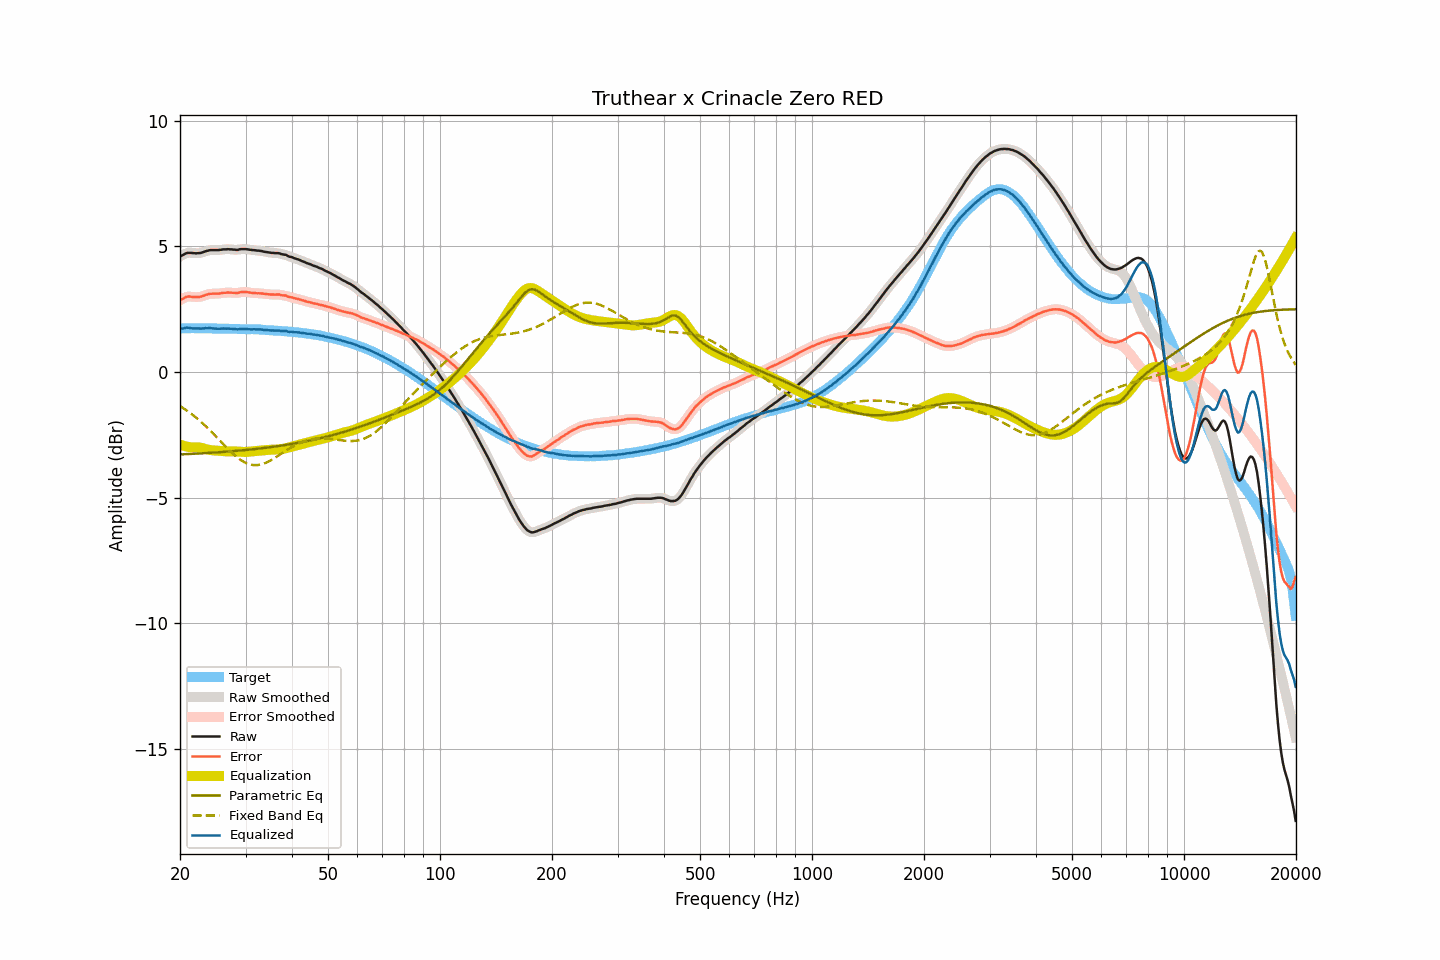

The table this chart was drawn from, first rows:
frequency, raw, smoothed, error, error_smoothed, equalization, parametric_eq, fixed_band_eq, equalized_raw, equalized_smoothed, target
20.00, 4.60, 4.59, 2.86, 2.86, -2.88, -3.28, -1.35, 1.72, 1.71, 1.74
20.20, 4.63, 4.64, 2.89, 2.90, -2.91, -3.27, -1.39, 1.72, 1.73, 1.74
20.40, 4.66, 4.67, 2.92, 2.93, -2.93, -3.27, -1.43, 1.73, 1.74, 1.74
20.61, 4.70, 4.70, 2.96, 2.96, -2.95, -3.27, -1.48, 1.75, 1.75, 1.74
20.81, 4.73, 4.72, 2.99, 2.99, -2.96, -3.27, -1.52, 1.77, 1.76, 1.74
21.02, 4.74, 4.74, 3.00, 3.00, -2.98, -3.26, -1.57, 1.76, 1.76, 1.74
21.23, 4.74, 4.74, 3.00, 3.00, -2.99, -3.26, -1.61, 1.75, 1.76, 1.74
21.44, 4.74, 4.74, 3.00, 3.00, -3.00, -3.26, -1.66, 1.74, 1.74, 1.74
21.66, 4.73, 4.73, 2.99, 2.99, -2.99, -3.25, -1.71, 1.74, 1.74, 1.74
21.87, 4.73, 4.73, 2.99, 2.98, -2.99, -3.25, -1.76, 1.74, 1.74, 1.74
22.09, 4.72, 4.73, 2.98, 2.98, -2.99, -3.25, -1.81, 1.73, 1.74, 1.74
22.31, 4.73, 4.73, 2.99, 2.98, -2.99, -3.24, -1.86, 1.74, 1.74, 1.74
22.54, 4.73, 4.73, 2.99, 2.99, -3.00, -3.24, -1.92, 1.73, 1.73, 1.74
22.76, 4.74, 4.74, 3.00, 3.00, -3.01, -3.24, -1.98, 1.73, 1.73, 1.74
22.99, 4.76, 4.76, 3.02, 3.02, -3.03, -3.23, -2.03, 1.73, 1.73, 1.74
23.22, 4.78, 4.78, 3.04, 3.04, -3.04, -3.23, -2.09, 1.74, 1.74, 1.74
23.45, 4.81, 4.80, 3.07, 3.07, -3.06, -3.22, -2.15, 1.75, 1.74, 1.74
23.69, 4.82, 4.82, 3.08, 3.09, -3.08, -3.22, -2.21, 1.74, 1.75, 1.74
23.92, 4.84, 4.84, 3.10, 3.10, -3.09, -3.22, -2.28, 1.75, 1.75, 1.74
24.16, 4.85, 4.85, 3.11, 3.11, -3.10, -3.21, -2.34, 1.75, 1.74, 1.74
24.40, 4.85, 4.85, 3.12, 3.12, -3.11, -3.21, -2.40, 1.74, 1.74, 1.74
24.65, 4.85, 4.85, 3.12, 3.12, -3.12, -3.20, -2.47, 1.73, 1.73, 1.73
24.89, 4.85, 4.85, 3.12, 3.12, -3.12, -3.20, -2.53, 1.73, 1.73, 1.73
25.14, 4.85, 4.85, 3.12, 3.12, -3.13, -3.19, -2.60, 1.72, 1.72, 1.73
25.39, 4.85, 4.85, 3.12, 3.12, -3.13, -3.19, -2.67, 1.72, 1.72, 1.73
25.65, 4.86, 4.86, 3.13, 3.13, -3.14, -3.19, -2.74, 1.73, 1.73, 1.73
25.91, 4.87, 4.87, 3.14, 3.14, -3.14, -3.18, -2.80, 1.73, 1.73, 1.73
26.16, 4.88, 4.88, 3.15, 3.15, -3.15, -3.18, -2.87, 1.73, 1.73, 1.73
26.43, 4.88, 4.88, 3.15, 3.16, -3.15, -3.17, -2.94, 1.73, 1.73, 1.73
26.69, 4.88, 4.88, 3.16, 3.16, -3.16, -3.17, -3.00, 1.72, 1.73, 1.72
26.96, 4.89, 4.88, 3.17, 3.16, -3.16, -3.16, -3.07, 1.73, 1.73, 1.72
27.23, 4.88, 4.88, 3.16, 3.16, -3.16, -3.16, -3.13, 1.72, 1.73, 1.72
27.50, 4.88, 4.88, 3.16, 3.16, -3.16, -3.15, -3.19, 1.73, 1.72, 1.72
27.77, 4.87, 4.87, 3.15, 3.15, -3.16, -3.15, -3.25, 1.72, 1.72, 1.72
28.05, 4.87, 4.87, 3.15, 3.15, -3.16, -3.14, -3.31, 1.71, 1.71, 1.72
28.33, 4.86, 4.86, 3.14, 3.15, -3.16, -3.14, -3.36, 1.70, 1.70, 1.72
28.62, 4.86, 4.87, 3.15, 3.15, -3.16, -3.13, -3.42, 1.70, 1.71, 1.71
28.90, 4.88, 4.88, 3.17, 3.16, -3.17, -3.12, -3.46, 1.71, 1.71, 1.71
29.19, 4.89, 4.89, 3.18, 3.18, -3.17, -3.12, -3.51, 1.72, 1.71, 1.71
29.48, 4.89, 4.89, 3.18, 3.18, -3.18, -3.11, -3.55, 1.72, 1.72, 1.71
29.78, 4.89, 4.89, 3.18, 3.19, -3.18, -3.11, -3.58, 1.71, 1.71, 1.71
30.08, 4.89, 4.89, 3.19, 3.18, -3.18, -3.10, -3.62, 1.71, 1.71, 1.70
30.38, 4.88, 4.88, 3.18, 3.18, -3.17, -3.09, -3.64, 1.71, 1.71, 1.70
30.68, 4.87, 4.87, 3.17, 3.17, -3.17, -3.09, -3.66, 1.70, 1.70, 1.70
30.99, 4.86, 4.86, 3.16, 3.16, -3.16, -3.08, -3.68, 1.70, 1.70, 1.71
31.30, 4.85, 4.85, 3.15, 3.15, -3.16, -3.07, -3.69, 1.70, 1.70, 1.71
31.61, 4.85, 4.85, 3.15, 3.14, -3.15, -3.07, -3.70, 1.70, 1.70, 1.70
31.93, 4.84, 4.84, 3.14, 3.14, -3.14, -3.06, -3.70, 1.70, 1.70, 1.70
32.24, 4.83, 4.84, 3.13, 3.14, -3.14, -3.05, -3.70, 1.69, 1.70, 1.70
32.57, 4.83, 4.83, 3.14, 3.13, -3.13, -3.05, -3.69, 1.70, 1.70, 1.70
32.89, 4.82, 4.82, 3.13, 3.13, -3.13, -3.04, -3.68, 1.69, 1.69, 1.69
33.22, 4.81, 4.81, 3.13, 3.12, -3.12, -3.03, -3.66, 1.69, 1.69, 1.68
33.55, 4.79, 4.79, 3.11, 3.12, -3.11, -3.02, -3.64, 1.68, 1.68, 1.68
33.89, 4.78, 4.78, 3.11, 3.11, -3.11, -3.01, -3.62, 1.67, 1.67, 1.67
34.23, 4.77, 4.77, 3.10, 3.10, -3.10, -3.01, -3.59, 1.67, 1.67, 1.67
34.57, 4.76, 4.76, 3.09, 3.09, -3.10, -3.00, -3.56, 1.66, 1.66, 1.67
34.92, 4.75, 4.75, 3.09, 3.09, -3.09, -2.99, -3.53, 1.66, 1.66, 1.66
35.27, 4.74, 4.74, 3.08, 3.08, -3.09, -2.98, -3.49, 1.65, 1.65, 1.66
35.62, 4.74, 4.74, 3.09, 3.08, -3.09, -2.97, -3.45, 1.65, 1.65, 1.66
35.97, 4.73, 4.73, 3.08, 3.08, -3.08, -2.96, -3.41, 1.65, 1.65, 1.65
... 635 more rows
